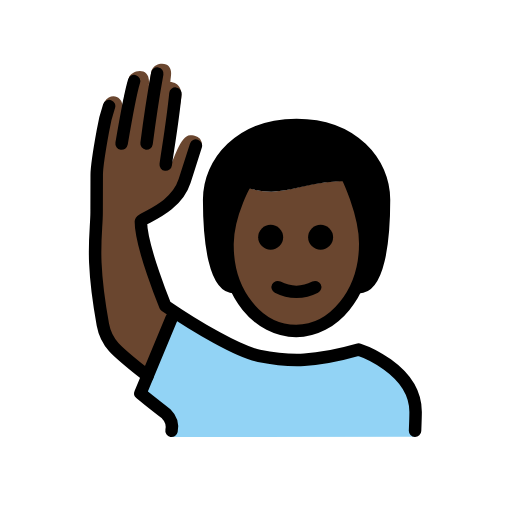
t = 0.00 s
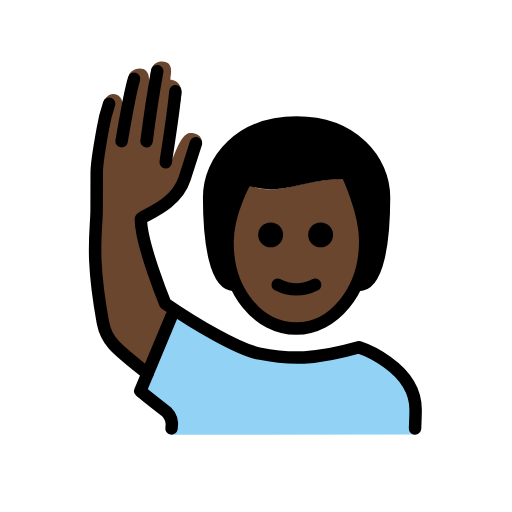
t = 0.48 s
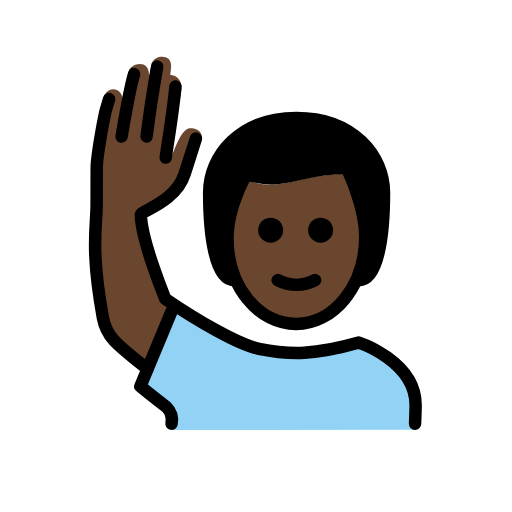
t = 1.43 s
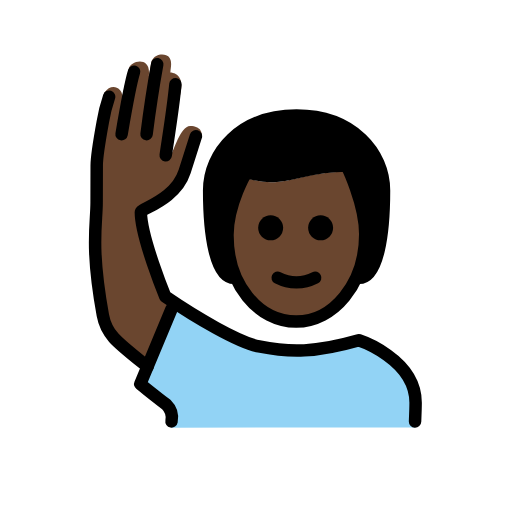
t = 1.90 s
t = 2.38 s: frame unchanged from t = 1.43 s, image omitted
t = 3.33 s: frame unchanged from t = 0.48 s, image omitted

The animated SVG that drew these frames (rendered in a browser with its animation timeline set to each time). Animation: 1 SMIL element (animateTransform=1); one cycle of 3.80 s, repeats indefinitely.

<?xml version='1.0' encoding='utf-8'?>
<svg xmlns="http://www.w3.org/2000/svg" id="emoji" viewBox="-5 -5 82 82" width="200" height="200" role="img">
  <title>OpenMoji: man raising hand: dark skin tone</title><g><g id="color">
    <path fill="#92d3f5" d="M22.4944,65l-.2186-2.8134A23.4263,23.4263,0,0,1,17.94,58.6693L21.9169,48.6c1.0234-2.5912,1.6347-3.5607,3.0234-2.5912,3.0068,2.0987,6.3457,2.9219,7.625,3.85,4.3281,3.6926,12.34,4.625,19.3405,1.46,3,0,9.5687,3.8215,9.5687,9.09v4.5458Z" />
  </g>
  <g id="skin">
    <path fill="#6a462f" d="m18.63 55.99c-2.624-3.249-5.712-4.458-6.212-6.458-0.543-2.169-3.193-15.63-2.192-19.88 0.4003-2.535 0.4843-5.111 0.25-7.666-0.06-0.998 0.8437-4.688 0.8437-6.688-0.04883-1.323 0.07726-2.647 0.375-3.938 1.188-1.725 2.872-0.7321 2.898 0.4981l1.039-4.342c0.1875-1.281 3.698-2.219 3.188 1.25l0.4502-2.481c0.6811-1.425 2.381-1.16 2.758-0.6921 0.6222 0.809 0.3033 1.542 0.256 2.536 0 0 2.254-0.01883 1.671 3.002-0.19 0.9824-1.633 10.23-1.633 10.23 0.458-0.458 1.541-4.699 3.124-4.699 2.119 0 1.904 1.65 1.904 1.65s-0.6026 1.433-1.281 2.673c-1.012 1.851-2.281 5.5-3.281 6.5-1.673 1.114-3.417 2.116-5.222 3l2.91 12.25s0.167 0.5381 2.496 2.256" />
    <path fill="#6a462f" d="M31.4358,34.0039c-.1015,7.999,4.0635,14,11,14,7.0635,0,11.0635-6,11.0635-14,0-5-3-10-3-10-8,0-10,3-16,1A17.0768,17.0768,0,0,0,31.4358,34.0039Z" />
  </g>
  <g id="hair">
    <path fill="#000000" d="M50.7774,22.6918c-7.473,0-8.7162,3.5912-16.36,1.88-3.4041-.7622-1.9181,16.4322-1.9181,16.4322-3,0-4-7-4-14,0-6,5-12,14-12s14,6,14,12c0,7-1,14-4,14C52.4993,41.0039,53.2162,22.6918,50.7774,22.6918Z" />
  </g>
  <g id="line">
    <path fill="none" stroke="#000" stroke-linecap="round" stroke-linejoin="round" stroke-width="2" d="M22.4738,63.99a2.9818,2.9818,0,0,0-.8419-2.6982C18.4738,58.846,17.4738,57.99,17.4738,57.99l5-12" />
    <path d="M48.3468,32.99a2,2,0,1,1-2-2,2,2,0,0,1,2,2" />
    <path d="M40.3468,32.99a2,2,0,1,1-2-2,2,2,0,0,1,2,2" />
    <path fill="none" stroke="#000" stroke-linecap="round" stroke-linejoin="round" stroke-width="2" d="M39.4738,40.99a6.5535,6.5535,0,0,0,6,0" />
    <path fill="none" stroke="#000" stroke-linecap="round" stroke-linejoin="round" stroke-width="2" d="M20.1828,6.7816c-.709,3.9248-1.125,6.6318-1.709,11.208" />
    <path fill="none" stroke="#000" stroke-linecap="round" stroke-linejoin="round" stroke-width="2" d="M21.5421,21.3651C21.835,19.2025,22.64,14.6146,23.0988,9.99" />
    <path fill="none" stroke="#000" stroke-linecap="round" stroke-linejoin="round" stroke-width="2" d="M61.4738,63.99s.0908-2.25.0908-3c0-7-9.0908-10-9.0908-10-7,2-11,2-16,1-3.2754-.6553-10.0273-4.59-15-8,0,0-3.9093-9.5-3.9093-13.5005,0-.5825,5.5518-1.9936,7-6.5.7813-2.4307,1.8106-5.6738,1.8106-5.6738" />
    <path fill="none" stroke="#000" stroke-linecap="round" stroke-linejoin="round" stroke-width="2" d="M14.4738,17.99c.86-5.0757,1.5645-8.6211,2-10" />
    <path fill="none" stroke="#000" stroke-linecap="round" stroke-linejoin="round" stroke-width="2" d="M18.6281,55.221c-5-4-6.5879-5.12-7.1543-8.2314-2-11-1-14.5811-1-18,0-1,.0156,0,.0156-6,.001-.812.5078-4.3931.9844-7a25.2783,25.2783,0,0,1,1-4" />
    <path fill="none" stroke="#000" stroke-linecap="round" stroke-linejoin="round" stroke-width="2" d="M32.4993,41.0039c-3,0-4-7-4-14,0-6,5-12,14-12s14,6,14,12c0,7-1,14-4,14" />
    <path fill="none" stroke="#000" stroke-linejoin="round" stroke-width="2" d="M31.4358,34.0039c-.1015,7.999,4.9365,14,11,14,5.9365,0,11.0635-6,11.0635-14,0-5-3-11-3-11-8,0-10,3-16,1C34.4993,24.0039,31.4993,29.0039,31.4358,34.0039Z" />
  </g>
<animateTransform attributeName="transform" type="translate" values="0 0;0 -1.5;0 0" dur="3.8s" repeatCount="indefinite" /></g></svg>
